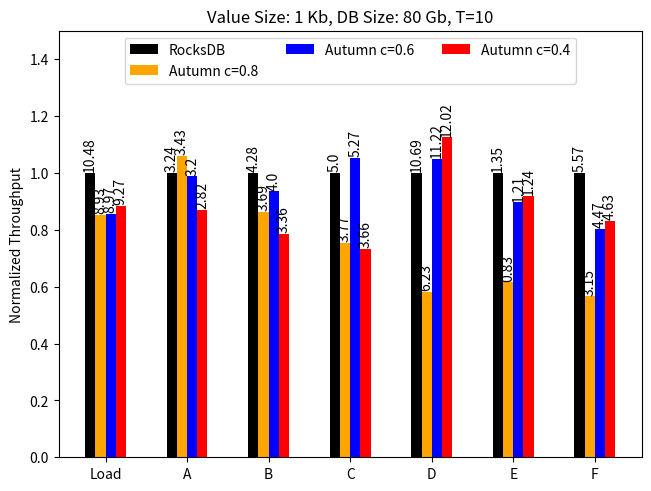

Generate this figure with matplotlib:
import matplotlib.pyplot as plt
import numpy as np

benchmarks = ("Load", "A", "B", "C", "D", "E", "F")
ops_per_sec = {
    'RocksDB': (10.48, 3.24, 4.28, 5.00, 10.69, 1.35, 5.57),
    'Autumn c=0.8': (8.93, 3.43, 3.69, 3.77, 6.23, .83, 3.15),
    'Autumn c=0.6': (8.97, 3.20, 4.00, 5.27, 11.22, 1.21, 4.47),
    'Autumn c=0.4': (9.27, 2.82, 3.36, 3.66, 12.02, 1.24, 4.63),
}
colors = ['black', 'orange', 'blue', 'red']

x = np.arange(len(benchmarks))  # the label locations
width = 0.125  # the width of the bars
multiplier = 0

fig, ax = plt.subplots(layout='constrained')

i = 0
for db, measurement in ops_per_sec.items():
    offset = width * multiplier
    rects = ax.bar(x + offset, np.array(measurement)/np.array(ops_per_sec['RocksDB']), width, label=db, color=colors[i], align='center')
    ax.bar_label(rects, padding=1, rotation='vertical', labels=measurement)
    multiplier += 1
    i += 1

# Add some text for labels, title and custom x-axis tick labels, etc.
ax.set_ylabel('Normalized Throughput')
ax.set_title('Value Size: 1 Kb, DB Size: 80 Gb, T=10')
ax.set_xticks(x + 1.5 * width, benchmarks)
ax.legend(loc='upper center', ncols=3)
ax.set_ylim(bottom=0, top=1.5)

# plt.show()
plt.savefig('a-f.png', dpi=600)